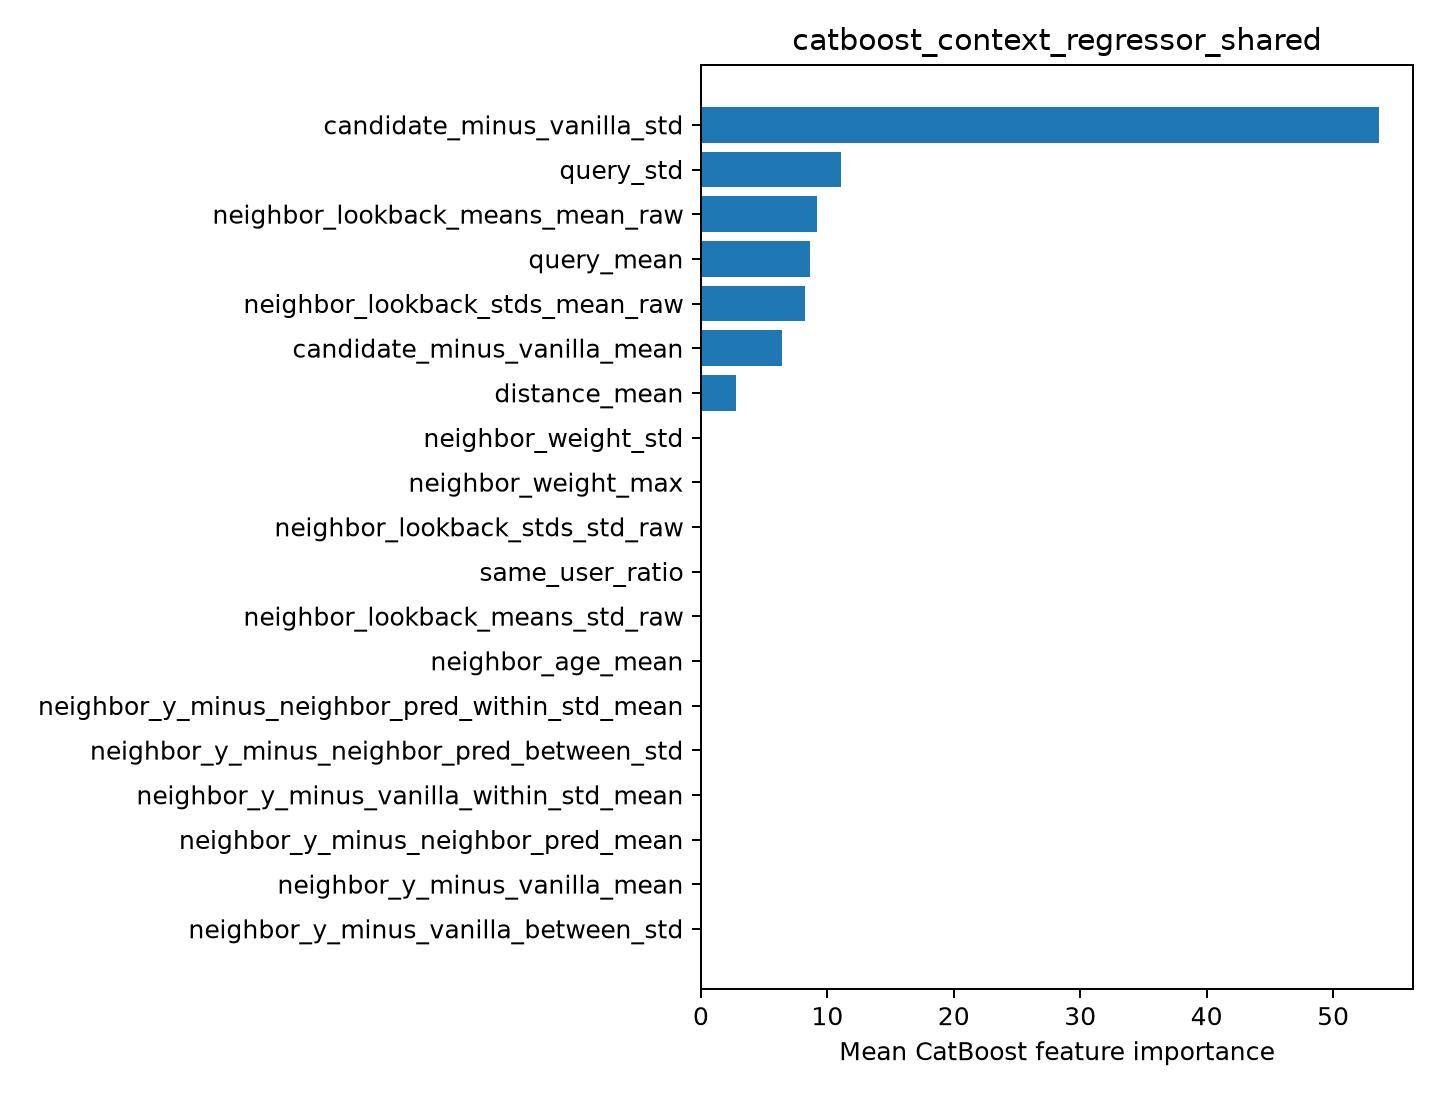

Data behind this chart, as committed beside it:
feature, importance
candidate_minus_vanilla_std, 53.64
query_std, 11.1
neighbor_lookback_means_mean_raw, 9.21
query_mean, 8.622
neighbor_lookback_stds_mean_raw, 8.223
candidate_minus_vanilla_mean, 6.425
distance_mean, 2.776
neighbor_weight_std, 0.0
neighbor_weight_max, 0.0
neighbor_lookback_stds_std_raw, 0.0
same_user_ratio, 0.0
neighbor_lookback_means_std_raw, 0.0
neighbor_age_mean, 0.0
neighbor_y_minus_neighbor_pred_within_st…, 0.0
neighbor_y_minus_neighbor_pred_between_s…, 0.0
neighbor_y_minus_vanilla_within_std_mean, 0.0
neighbor_y_minus_neighbor_pred_mean, 0.0
neighbor_y_minus_vanilla_mean, 0.0
neighbor_y_minus_vanilla_between_std, 0.0
